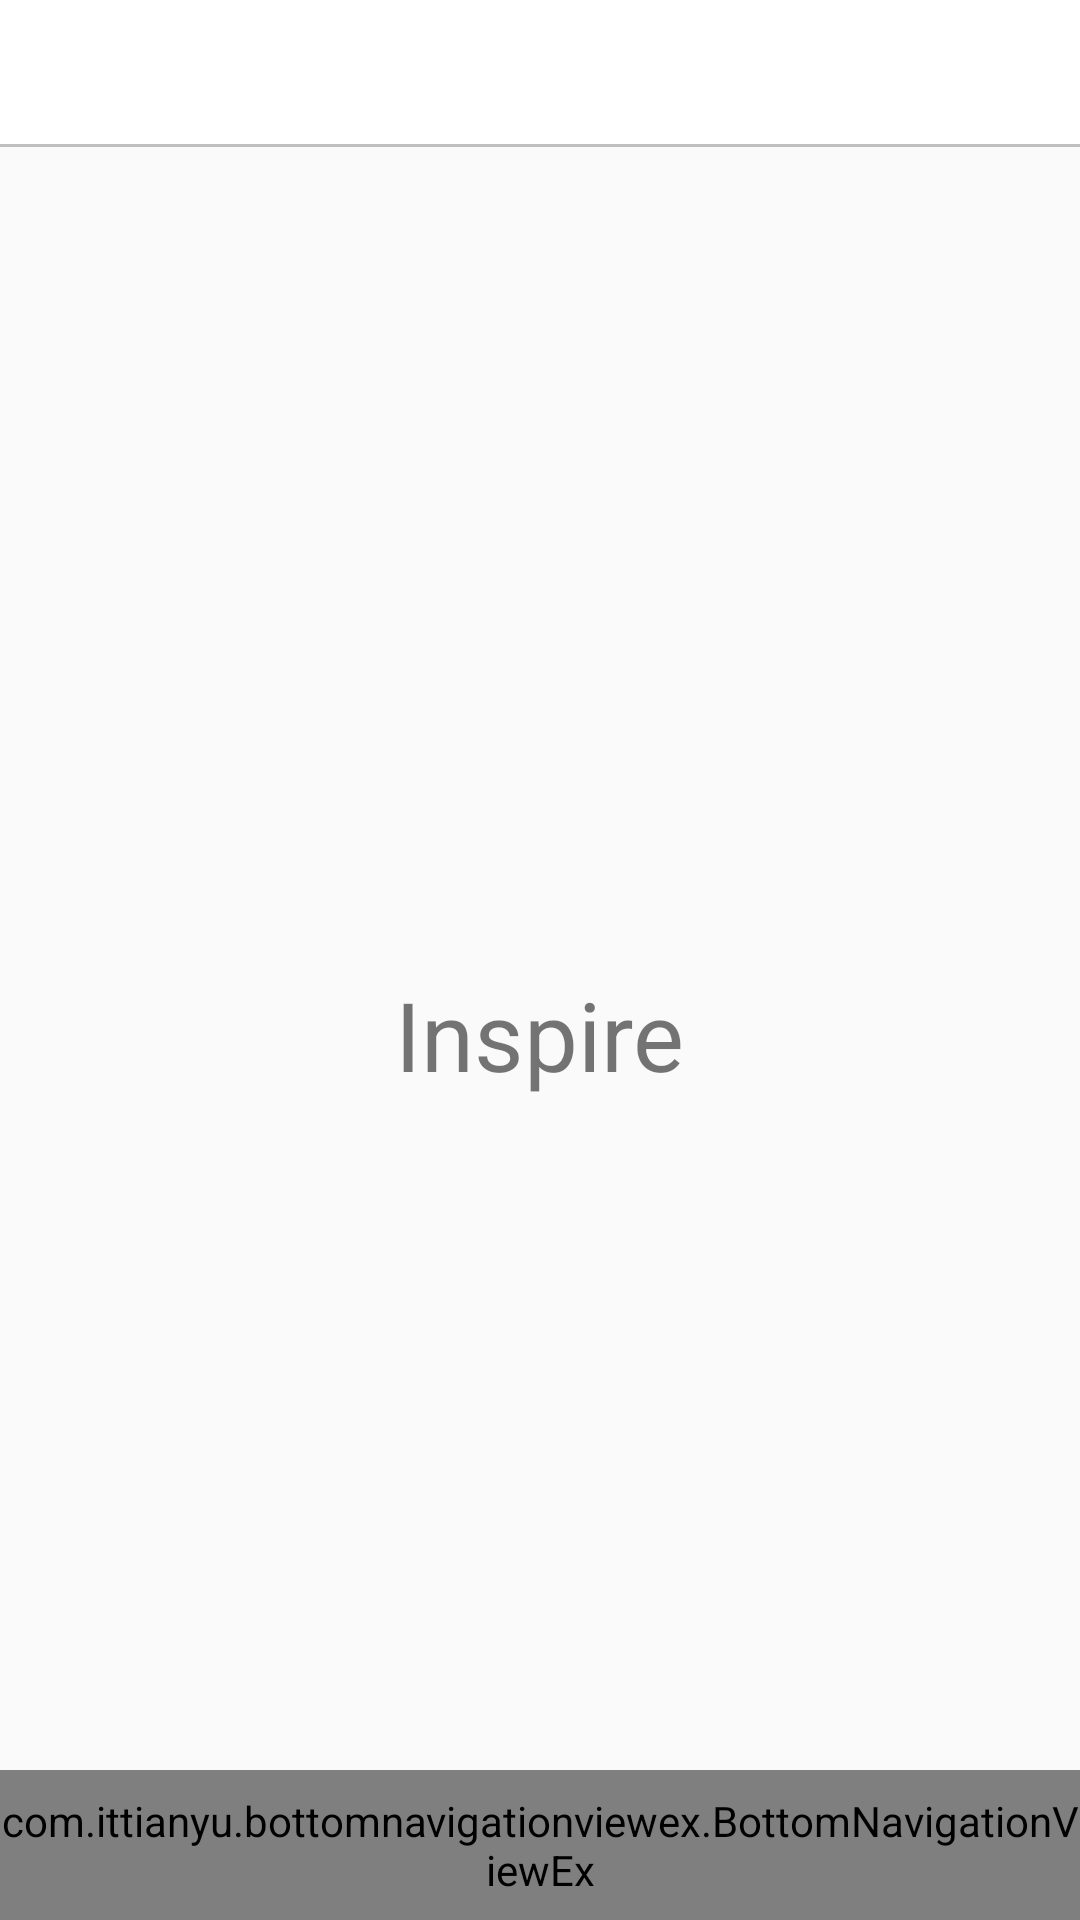

Here is an Android app screen rendered from its layout file. Give the layout XML and the strings, colors and styles it references.
<!-- AndroidManifest.xml: application theme AppTheme -->
<!-- res/layout/activity_inspiration.xml -->
<?xml version="1.0" encoding="utf-8"?>
<android.support.design.widget.CoordinatorLayout
    xmlns:android="http://schemas.android.com/apk/res/android"
    xmlns:tools="http://schemas.android.com/tools"
    android:layout_width="match_parent"
    android:layout_height="match_parent"
    tools:context="org.shm.shmstudy.home.HomeActivity">

    <RelativeLayout
        android:layout_width="match_parent"
        android:layout_height="match_parent">

        
        <RelativeLayout
            android:layout_width="match_parent"
            android:layout_height="wrap_content"
            android:id="@+id/topRelativeLayout">

            <include layout="@layout/layout_top_toolbar"/>

        </RelativeLayout>

        
        <RelativeLayout
            android:layout_width="match_parent"
            android:layout_height="match_parent"
            android:id="@+id/middleRelativeLayout"
            android:layout_below="@id/topRelativeLayout">

            <TextView
                android:layout_width="wrap_content"
                android:layout_height="wrap_content"
                android:padding="5dp"
                android:textSize="32sp"
                android:text="@string/inspiration"
                android:layout_centerInParent="true"/>

        </RelativeLayout>

        
        <include layout="@layout/layout_bottom_navigation_view"/>

    </RelativeLayout>



</android.support.design.widget.CoordinatorLayout>
<!-- res/layout/layout_top_toolbar.xml (included above) -->
<merge xmlns:android="http://schemas.android.com/apk/res/android">
    <RelativeLayout
        android:layout_width="match_parent"
        android:layout_height="50dp"
        android:layout_alignParentTop="true"
        android:background="@drawable/white_grey_border_bottom">

        
            
            

            <android.support.v7.widget.Toolbar
                android:id="@+id/layoutTopToolbar"
                android:layout_width="match_parent"
                android:layout_height="wrap_content">

            </android.support.v7.widget.Toolbar>

        

    </RelativeLayout>
</merge>
<!-- res/layout/layout_bottom_navigation_view.xml (included above) -->
<?xml version="1.0" encoding="utf-8"?>
<RelativeLayout xmlns:android="http://schemas.android.com/apk/res/android"
    xmlns:app="http://schemas.android.com/apk/res-auto"
    android:layout_width="match_parent"
    android:layout_height="50dp"
    android:layout_alignParentBottom="true"
    android:background="@drawable/white_grey_border_top">

    <com.ittianyu.bottomnavigationviewex.BottomNavigationViewEx
        android:id="@+id/bottom_navigation"
        android:layout_width="match_parent"
        android:layout_height="match_parent"
        app:itemIconTint="@drawable/nav_item_color_state"
        app:itemTextColor="@drawable/nav_item_color_state"
        app:menu="@menu/bottom_navigation_menu">

    </com.ittianyu.bottomnavigationviewex.BottomNavigationViewEx>

</RelativeLayout>
<!-- resources referenced by this layout -->
<resources>
  <!-- drawable nav_item_color_state (drawable) -->
  <?xml version="1.0" encoding="utf-8"?>
  <selector xmlns:android="http://schemas.android.com/apk/res/android">
  
      <item
          android:color="@android:color/darker_gray"
          android:state_pressed="true"/>
  
      <item
          android:color="@color/colorStateActive"
          android:state_checked="true" />
  
      <item
          android:color="@color/colorStateDisabled"
          android:state_checked="false" />
  
      <item
          android:color="@color/colorStateDisabled" />
  
  </selector>
  <!-- drawable white_grey_border_bottom (drawable) -->
  <?xml version="1.0" encoding="utf-8"?>
  <layer-list xmlns:android="http://schemas.android.com/apk/res/android"
      android:layout_width="match_parent"
      android:layout_height="1dp">
  
      <item
          android:bottom="1dp"
          android:top="-1dp"
          android:left="-1dp"
          android:right="-1dp">
  
          <shape
              android:shape="rectangle">
              <stroke
                  android:width="1dp"
                  android:color="@color/grey"/>
              <solid
                  android:color="@color/white"/>
          </shape>
      </item>
  
  </layer-list>
  <!-- drawable white_grey_border_top (drawable) -->
  <?xml version="1.0" encoding="utf-8"?>
  <layer-list xmlns:android="http://schemas.android.com/apk/res/android"
      android:layout_width="match_parent"
      android:layout_height="1dp">
  
      <item
          android:bottom="-1dp"
          android:top="1dp"
          android:left="-1dp"
          android:right="-1dp">
  
          <shape
              android:shape="rectangle">
              <stroke
                  android:width="1dp"
                  android:color="@color/grey"/>
              <solid
                  android:color="@color/white"/>
          </shape>
      </item>
  
  </layer-list>
  <string name="inspiration">Inspire</string>
  <style name="AppTheme" parent="Theme.AppCompat.Light.NoActionBar">
          
          <item name="colorPrimary">@color/colorPrimary</item>
          <item name="colorPrimaryDark">@color/colorPrimaryDark</item>
          <item name="colorAccent">@color/colorAccent</item>
      </style>
  <color name="colorStateActive">#000000</color>
  <color name="colorStateDisabled">#9e9e9e</color>
  <color name="grey">#bfbfbf</color>
  <color name="white">#fff</color>
  <color name="colorPrimary">#f5f5f5</color>
  <color name="colorPrimaryDark">#bdbdbd</color>
  <color name="colorAccent">#000000</color>
</resources>
